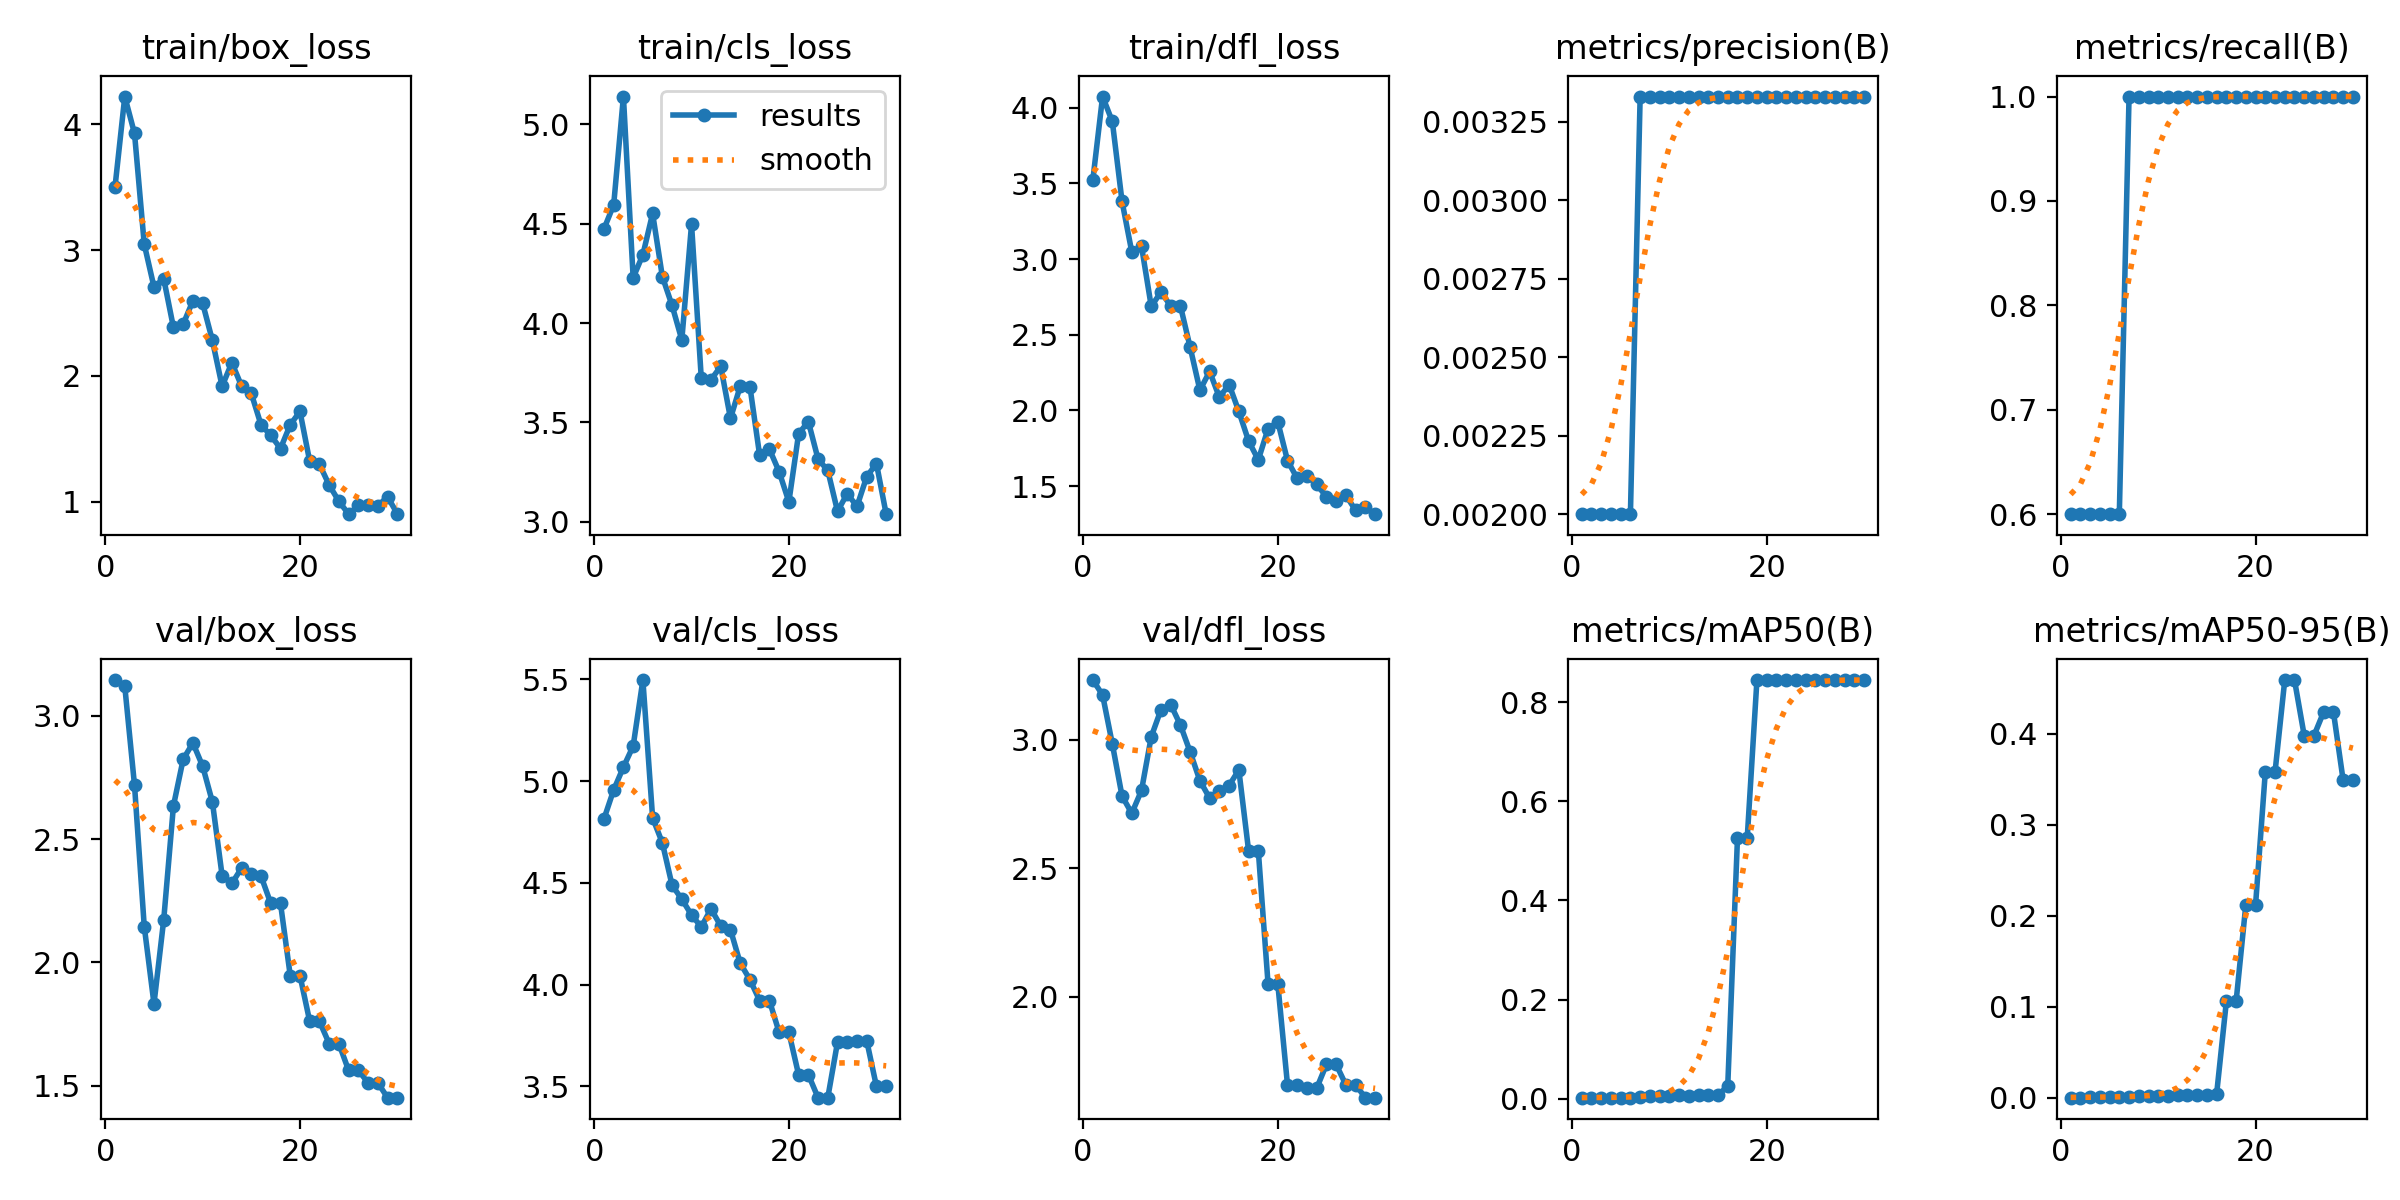

Values plotted in this chart, from the file beside it:
epoch, time, train/box_loss, train/cls_loss, train/dfl_loss, metrics/precision(B), metrics/recall(B), metrics/mAP50(B), metrics/mAP50-95(B), val/box_loss, val/cls_loss, val/dfl_loss, lr/pg0, lr/pg1, lr/pg2
1, 2.43, 3.505, 4.473, 3.524, 0.002, 0.6, 0.00181, 0.00018, 3.145, 4.814, 3.233, 0, 0, 0
2, 4.922, 4.22, 4.594, 4.074, 0.002, 0.6, 0.00185, 0.00037, 3.119, 4.957, 3.175, 1.934e-05, 1.934e-05, 1.934e-05
3, 7.303, 3.927, 5.139, 3.909, 0.002, 0.6, 0.00191, 0.00057, 2.718, 5.069, 2.985, 3.736e-05, 3.736e-05, 3.736e-05
4, 9.647, 3.046, 4.228, 3.381, 0.002, 0.6, 0.00197, 0.00079, 2.145, 5.172, 2.781, 5.406e-05, 5.406e-05, 5.406e-05
5, 12.03, 2.707, 4.344, 3.047, 0.002, 0.6, 0.00196, 0.00079, 1.832, 5.496, 2.714, 6.944e-05, 6.944e-05, 6.944e-05
6, 14.31, 2.773, 4.551, 3.085, 0.002, 0.6, 0.00192, 0.00096, 2.172, 4.819, 2.804, 8.35e-05, 8.35e-05, 8.35e-05
7, 16.64, 2.385, 4.234, 2.688, 0.00333, 1, 0.0036, 0.00146, 2.635, 4.697, 3.012, 9.624e-05, 9.624e-05, 9.624e-05
8, 19.21, 2.412, 4.088, 2.782, 0.00333, 1, 0.00433, 0.00165, 2.824, 4.488, 3.118, 0.0001077, 0.0001077, 0.0001077
9, 21.6, 2.597, 3.915, 2.691, 0.00333, 1, 0.00554, 0.00164, 2.89, 4.42, 3.138, 0.0001178, 0.0001178, 0.0001178
10, 24.04, 2.577, 4.497, 2.69, 0.00333, 1, 0.00602, 0.00167, 2.795, 4.343, 3.058, 0.0001265, 0.0001265, 0.0001265
11, 26.54, 2.283, 3.722, 2.417, 0.00333, 1, 0.00649, 0.00182, 2.651, 4.284, 2.953, 0.000134, 0.000134, 0.000134
12, 28.98, 1.918, 3.715, 2.134, 0.00333, 1, 0.006, 0.00287, 2.352, 4.372, 2.841, 0.0001401, 0.0001401, 0.0001401
13, 31.61, 2.106, 3.782, 2.258, 0.00333, 1, 0.00675, 0.00297, 2.32, 4.288, 2.774, 0.000145, 0.000145, 0.000145
14, 34.05, 1.92, 3.521, 2.087, 0.00333, 1, 0.00693, 0.00306, 2.383, 4.27, 2.802, 0.0001485, 0.0001485, 0.0001485
15, 36.48, 1.861, 3.682, 2.171, 0.00333, 1, 0.00701, 0.0031, 2.36, 4.106, 2.823, 0.0001506, 0.0001506, 0.0001506
16, 39.05, 1.611, 3.68, 1.994, 0.00333, 1, 0.02525, 0.0044, 2.35, 4.025, 2.883, 0.0001515, 0.0001515, 0.0001515
17, 41.63, 1.528, 3.334, 1.799, 0.00333, 1, 0.5254, 0.1059, 2.239, 3.922, 2.57, 0.000151, 0.000151, 0.000151
18, 44.14, 1.423, 3.366, 1.674, 0.00333, 1, 0.5254, 0.1059, 2.239, 3.922, 2.57, 0.0001493, 0.0001493, 0.0001493
19, 46.65, 1.612, 3.252, 1.879, 0.00333, 1, 0.845, 0.2121, 1.946, 3.766, 2.052, 0.0001462, 0.0001462, 0.0001462
20, 49.3, 1.718, 3.101, 1.926, 0.00333, 1, 0.845, 0.2121, 1.946, 3.766, 2.052, 0.0001417, 0.0001417, 0.0001417
21, 51.79, 1.322, 3.443, 1.669, 0.00333, 1, 0.845, 0.3578, 1.761, 3.558, 1.658, 0.000136, 0.000136, 0.000136
22, 54.19, 1.298, 3.505, 1.551, 0.00333, 1, 0.845, 0.3578, 1.761, 3.558, 1.658, 0.0001289, 0.0001289, 0.0001289
23, 56.63, 1.133, 3.316, 1.57, 0.00333, 1, 0.845, 0.4589, 1.67, 3.445, 1.644, 0.0001206, 0.0001206, 0.0001206
24, 59.13, 1.004, 3.259, 1.511, 0.00333, 1, 0.845, 0.4589, 1.67, 3.445, 1.644, 0.0001109, 0.0001109, 0.0001109
25, 61.62, 0.9017, 3.054, 1.43, 0.00333, 1, 0.845, 0.3978, 1.562, 3.718, 1.737, 9.984e-05, 9.984e-05, 9.984e-05
26, 64.27, 0.9716, 3.142, 1.399, 0.00333, 1, 0.845, 0.3978, 1.562, 3.718, 1.737, 8.75e-05, 8.75e-05, 8.75e-05
27, 66.99, 0.9722, 3.078, 1.44, 0.00333, 1, 0.845, 0.4239, 1.512, 3.724, 1.657, 7.384e-05, 7.384e-05, 7.384e-05
28, 69.89, 0.9677, 3.228, 1.341, 0.00333, 1, 0.845, 0.4239, 1.512, 3.724, 1.657, 5.886e-05, 5.886e-05, 5.886e-05
29, 72.97, 1.04, 3.294, 1.359, 0.00333, 1, 0.845, 0.3488, 1.451, 3.5, 1.607, 4.256e-05, 4.256e-05, 4.256e-05
30, 75.83, 0.9053, 3.039, 1.315, 0.00333, 1, 0.845, 0.3488, 1.451, 3.5, 1.607, 2.494e-05, 2.494e-05, 2.494e-05
